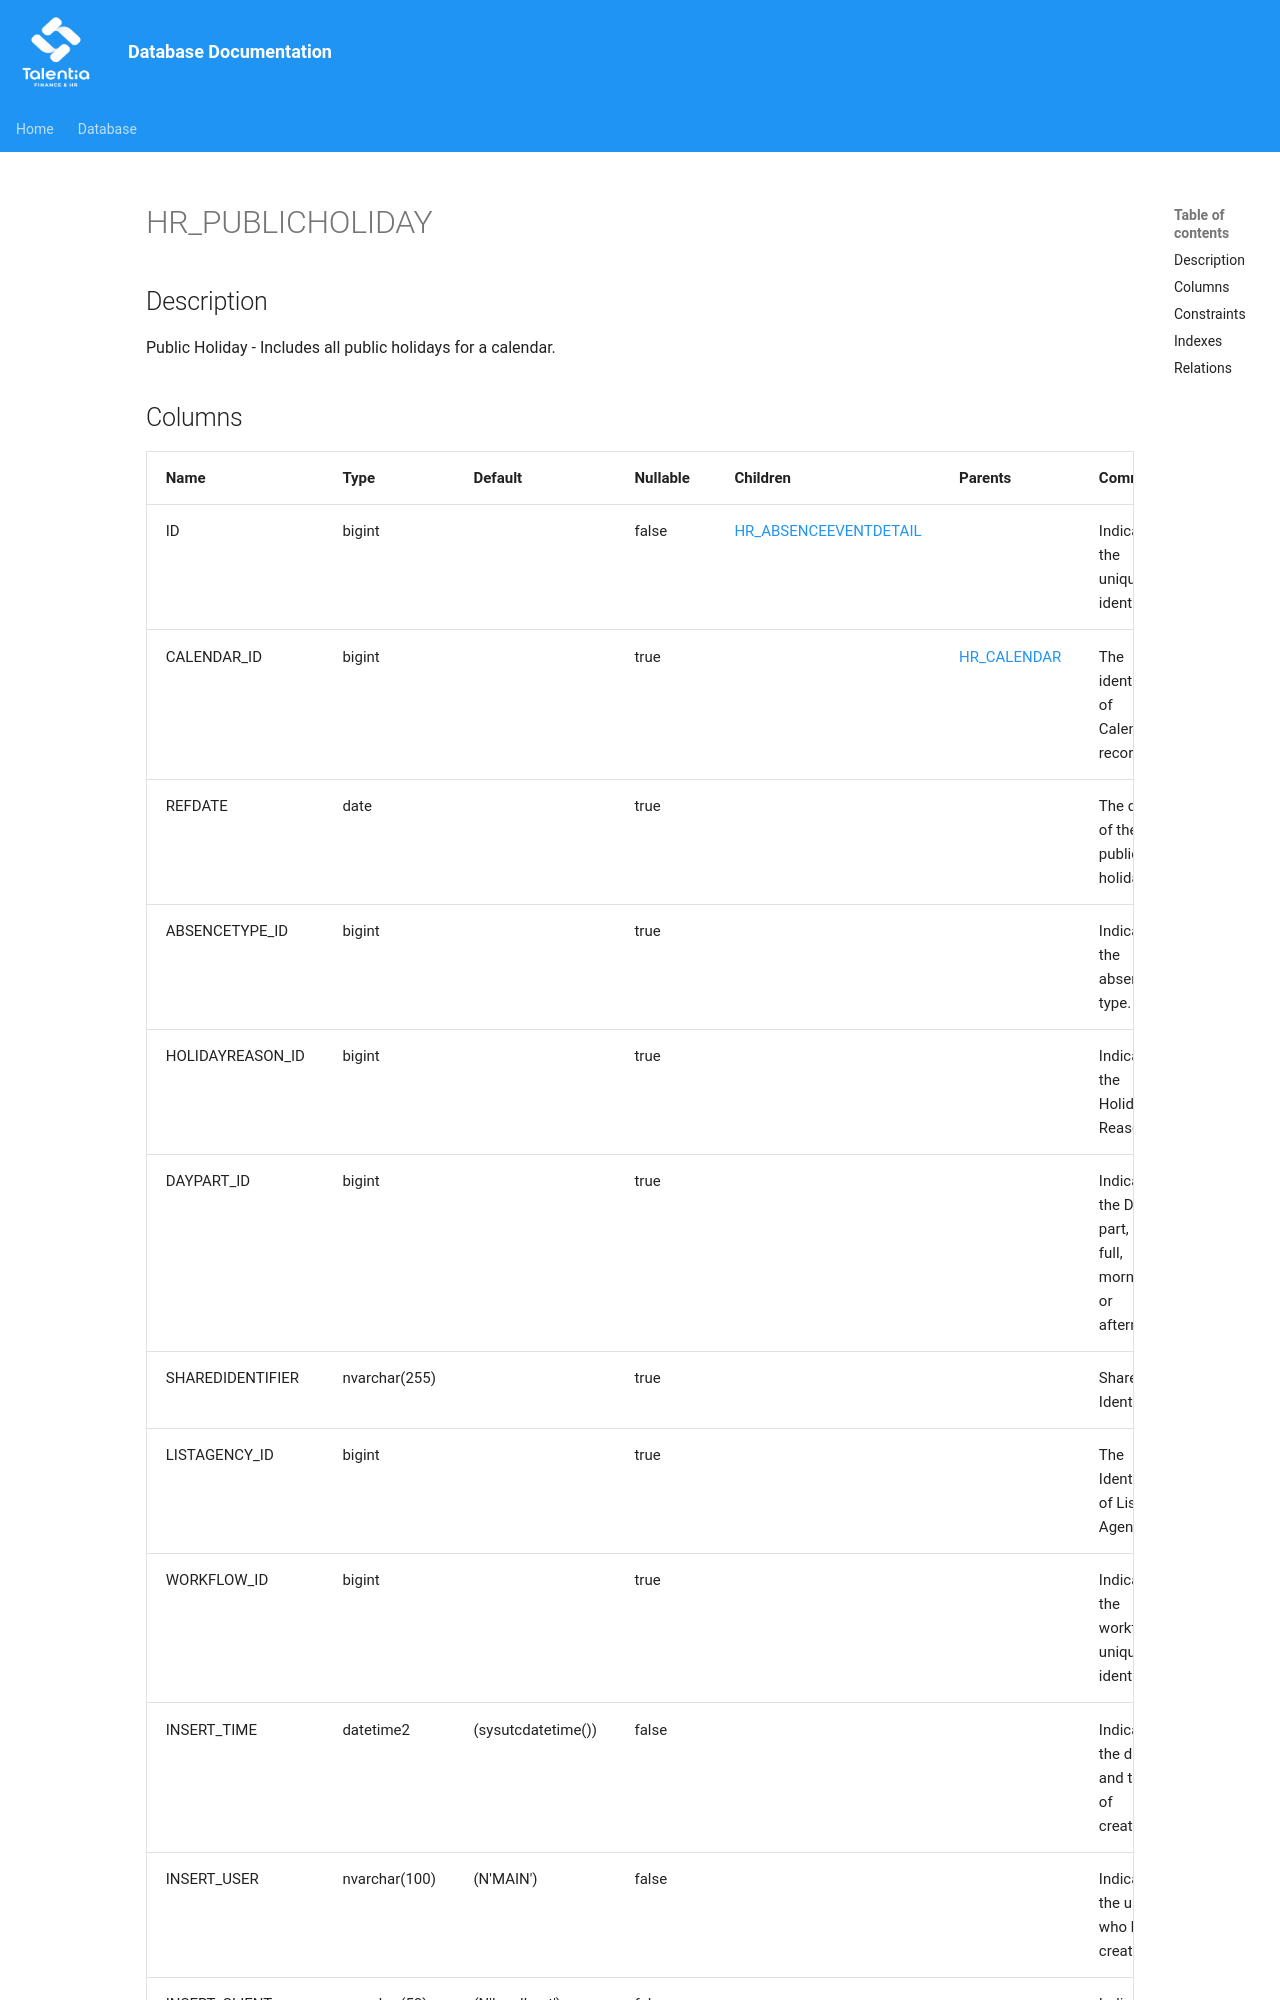

repository: giovanniporcelli/documentazione-db · page: schema/HR_PUBLICHOLIDAY/index.html · generator: mkdocs

# HR_PUBLICHOLIDAY

## Description

Public Holiday - Includes all public holidays for a calendar.  


## Columns

| Name | Type | Default | Nullable | Children | Parents | Comment |
| ---- | ---- | ------- | -------- | -------- | ------- | ------- |
| ID | bigint |  | false | [HR_ABSENCEEVENTDETAIL](HR_ABSENCEEVENTDETAIL.md) |  | Indicates the unique identifier |
| CALENDAR_ID | bigint |  | true |  | [HR_CALENDAR](HR_CALENDAR.md) | The identifier of Calendar record. |
| REFDATE | date |  | true |  |  | The date of the public holiday. |
| ABSENCETYPE_ID | bigint |  | true |  |  | Indicates the absence type. |
| HOLIDAYREASON_ID | bigint |  | true |  |  | Indicates the Holiday Reason. |
| DAYPART_ID | bigint
